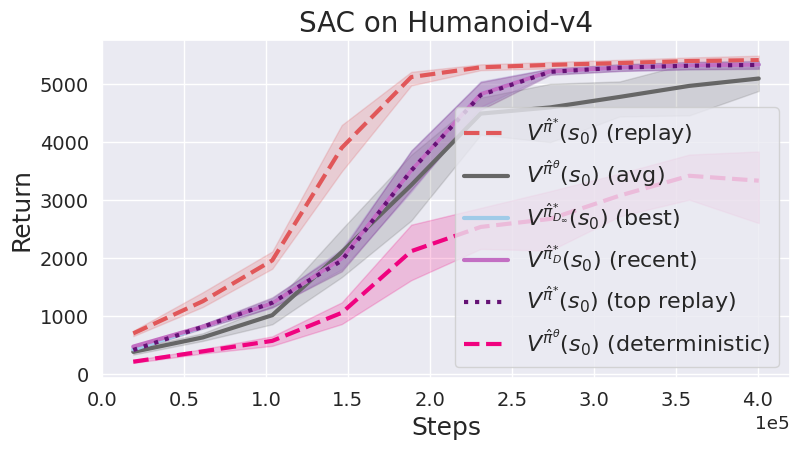

The data file committed next to this chart (first rows):
Step, Humanoid-v4__sac_continuous_action__10__…, Humanoid-v4__sac_continuous_action__10__…, Humanoid-v4__sac_continuous_action__10__…, Humanoid-v4__sac_continuous_action__10__…, Humanoid-v4__sac_continuous_action__10__…, Humanoid-v4__sac_continuous_action__10__…, Humanoid-v4__sac_continuous_action__10__…, Humanoid-v4__sac_continuous_action__10__…, Humanoid-v4__sac_continuous_action__10__…, Humanoid-v4__sac_continuous_action__10__…, Humanoid-v4__sac_continuous_action__10__…, Humanoid-v4__sac_continuous_action__10__…, Humanoid-v4__sac_continuous_action__10__…, Humanoid-v4__sac_continuous_action__10__…, Humanoid-v4__sac_continuous_action__10__…, Humanoid-v4__sac_continuous_action__10__…, Humanoid-v4__sac_continuous_action__10__…, Humanoid-v4__sac_continuous_action__10__…, Humanoid-v4__sac_continuous_action__10__…, Humanoid-v4__sac_continuous_action__10__…, Humanoid-v4__sac_continuous_action__10__…, Humanoid-v4__sac_continuous_action__10__…, Humanoid-v4__sac_continuous_action__10__…
0, , , , , , , , , , , , , , , , 0, 0, 0, , , , , 
1, , , , , , , , , , , , , , , , 10000, 10000, 10000, , , , , 
2, 378.9, 378.9, 378.9, 306.7, 306.7, 306.7, 287.5, 287.5, 287.5, 158.4, 158.4, 158.4, 249.8, 249.8, 249.8, 10052, 10052, 10052, 744.9, 744.9, 744.9, 744.9, 744.9
3, , , , , , , , , , , , , , , , 20000, 20000, 20000, , , , , 
4, 466.8, 466.8, 466.8, 373.2, 373.2, 373.2, 426.7, 426.7, 426.7, 237.4, 237.4, 237.4, 277.5, 277.5, 277.5, 20096, 20096, 20096, 744.9, 744.9, 744.9, 744.9, 744.9
5, , , , , , , , , , , , , , , , 30000, 30000, 30000, , , , , 
6, 547.4, 547.4, 547.4, 375.6, 375.6, 375.6, 514.7, 514.7, 514.7, 285.1, 285.1, 285.1, 317.7, 317.7, 317.7, 30132, 30132, 30132, 744.9, 744.9, 744.9, 744.9, 744.9
7, , , , , , , , , , , , , , , , 40000, 40000, 40000, , , , , 
8, 646.6, 646.6, 646.6, 383.6, 383.6, 383.6, 620, 620, 620, 356.8, 356.8, 356.8, 383.5, 383.5, 383.5, 40178, 40178, 40178, 946.3, 946.3, 946.3, 946.3, 946.3
9, , , , , , , , , , , , , , , , 50000, 50000, 50000, , , , , 
10, 695.4, 695.4, 695.4, 723.4, 723.4, 723.4, 683.9, 683.9, 683.9, 389.2, 389.2, 389.2, 400.8, 400.8, 400.8, 50248, 50248, 50248, 946.3, 946.3, 946.3, 946.3, 946.3
11, , , , , , , , , , , , , , , , 60000, 60000, 60000, , , , , 
12, 763.3, 763.3, 763.3, 584.3, 584.3, 584.3, 757.2, 757.2, 757.2, 434.7, 434.7, 434.7, 440.8, 440.8, 440.8, 60272, 60272, 60272, 1075, 1075, 1075, 1075, 1075
13, , , , , , , , , , , , , , , , 70000, 70000, 70000, , , , , 
14, 846.4, 846.4, 846.4, 460.4, 460.4, 460.4, 846.4, 846.4, 846.4, 492.6, 492.6, 492.6, 492.6, 492.6, 492.6, 70339, 70339, 70339, 1289, 1289, 1289, 1289, 1289
15, , , , , , , , , , , , , , , , 80000, 80000, 80000, , , , , 
16, 923, 923, 923, 618.9, 618.9, 618.9, 923, 923, 923, 526.5, 526.5, 526.5, 526.5, 526.5, 526.5, 80442, 80442, 80442, 1331, 1331, 1331, 1331, 1331
17, , , , , , , , , , , , , , , , 90000, 90000, 90000, , , , , 
18, 982.7, 982.7, 982.7, 686.6, 686.6, 686.6, 982.7, 982.7, 982.7, 541.6, 541.6, 541.6, 541.6, 541.6, 541.6, 90519, 90519, 90519, 1461, 1461, 1461, 1461, 1461
19, , , , , , , , , , , , , , , , 100000, 100000, 100000, , , , , 
20, 1077, 1077, 1077, 892.4, 892.4, 892.4, 1077, 1077, 1077, 591.3, 591.3, 591.3, 591.3, 591.3, 591.3, 100619, 100619, 100619, 1605, 1605, 1605, 1605, 1605
21, , , , , , , , , , , , , , , , 110000, 110000, 110000, , , , , 
22, 1186, 1186, 1186, 1049, 1049, 1049, 1186, 1186, 1186, 652.6, 652.6, 652.6, 652.6, 652.6, 652.6, 110762, 110762, 110762, 2515, 2515, 2515, 2515, 2515
23, , , , , , , , , , , , , , , , 120000, 120000, 120000, , , , , 
24, 1339, 1339, 1339, 1462, 1462, 1462, 1339, 1339, 1339, 758.7, 758.7, 758.7, 758.7, 758.7, 758.7, 120822, 120822, 120822, 2515, 2515, 2515, 2515, 2515
25, , , , , , , , , , , , , , , , 130000, 130000, 130000, , , , , 
26, 1412, 1412, 1412, 1312, 1312, 1312, 1412, 1412, 1412, 794.7, 794.7, 794.7, 794.7, 794.7, 794.7, 130940, 130940, 130940, 2515, 2515, 2515, 2515, 2515
27, , , , , , , , , , , , , , , , 140000, 140000, 140000, , , , , 
28, 1553, 1553, 1553, 836.2, 836.2, 836.2, 1553, 1553, 1553, 901, 901, 901, 901, 901, 901, 141077, 141077, 141077, 2515, 2515, 2515, 2515, 2515
29, , , , , , , , , , , , , , , , 150000, 150000, 150000, , , , , 
30, 1691, 1691, 1691, 2246, 2246, 2246, 1691, 1691, 1691, 1003, 1003, 1003, 1003, 1003, 1003, 151154, 151154, 151154, 3131, 3131, 3131, 3131, 3131
31, , , , , , , , , , , , , , , , 160000, 160000, 160000, , , , , 
32, 1997, 1997, 1997, 5088, 5088, 5088, 1997, 1997, 1997, 1265, 1265, 1265, 1265, 1265, 1265, 161911, 161911, 161911, 5088, 5088, 5088, 5088, 5088
33, , , , , , , , , , , , , , , , 170000, 170000, 170000, , , , , 
34, 2123, 2123, 2123, 1556, 1556, 1556, 2123, 2123, 2123, 1352, 1352, 1352, 1352, 1352, 1352, 172110, 172110, 172110, 5088, 5088, 5088, 5088, 5088
35, , , , , , , , , , , , , , , , 180000, 180000, 180000, , , , , 
36, 2230, 2230, 2230, 2839, 2839, 2839, 2230, 2230, 2230, 1421, 1421, 1421, 1421, 1421, 1421, 182410, 182410, 182410, 5088, 5088, 5088, 5088, 5088
37, , , , , , , , , , , , , , , , 190000, 190000, 190000, , , , , 
38, 2622, 2622, 2622, 5103, 5103, 5103, 2622, 2622, 2622, 1768, 1768, 1768, 1768, 1768, 1768, 193200, 193200, 193200, 5103, 5103, 5103, 5103, 5103
39, , , , , , , , , , , , , , , , 200000, 200000, 200000, , , , , 
40, 2846, 2846, 2846, 3385, 3385, 3385, 2846, 2846, 2846, 1950, 1950, 1950, 1950, 1950, 1950, 203618, 203618, 203618, 5103, 5103, 5103, 5103, 5103
41, , , , , , , , , , , , , , , , 210000, 210000, 210000, , , , , 
42, 3274, 3274, 3274, 2906, 2906, 2906, 3274, 3274, 3274, 2331, 2331, 2331, 2331, 2331, 2331, 214114, 214114, 214114, 5188, 5188, 5188, 5188, 5188
43, , , , , , , , , , , , , , , , 220000, 220000, 220000, , , , , 
44, 3682, 3682, 3682, 5242, 5242, 5242, 3682, 3682, 3682, 2690, 2690, 2690, 2690, 2690, 2690, 224852, 224852, 224852, 5242, 5242, 5242, 5242, 5242
45, , , , , , , , , , , , , , , , 230000, 230000, 230000, , , , , 
46, 4213, 4213, 4213, 5176, 5176, 5176, 4213, 4213, 4213, 3169, 3169, 3169, 3169, 3169, 3169, 235851, 235851, 235851, 5247, 5247, 5247, 5247, 5247
47, , , , , , , , , , , , , , , , 240000, 240000, 240000, , , , , 
48, 4620, 4620, 4620, 5185, 5185, 5185, 4620, 4620, 4620, 3530, 3530, 3530, 3530, 3530, 3530, 246362, 246362, 246362, 5248, 5248, 5248, 5248, 5248
49, , , , , , , , , , , , , , , , 250000, 250000, 250000, , , , , 
50, 4968, 4968, 4968, 5246, 5246, 5246, 4968, 4968, 4968, 3831, 3831, 3831, 3831, 3831, 3831, 256415, 256415, 256415, 5293, 5293, 5293, 5293, 5293
51, , , , , , , , , , , , , , , , 260000, 260000, 260000, , , , , 
52, 5173, 5173, 5173, 5254, 5254, 5254, 5173, 5173, 5173, 3985, 3985, 3985, 3985, 3985, 3985, 267297, 267297, 267297, 5363, 5363, 5363, 5363, 5363
53, , , , , , , , , , , , , , , , 270000, 270000, 270000, , , , , 
54, 5232, 5232, 5232, 5299, 5299, 5299, 5232, 5232, 5232, 3993, 3993, 3993, 3993, 3993, 3993, 277909, 277909, 277909, 5363, 5363, 5363, 5363, 5363
55, , , , , , , , , , , , , , , , 280000, 280000, 280000, , , , , 
56, 5261, 5261, 5261, 3450, 3450, 3450, 5261, 5261, 5261, 3973, 3973, 3973, 3973, 3973, 3973, 288213, 288213, 288213, 5365, 5365, 5365, 5365, 5365
57, , , , , , , , , , , , , , , , 290000, 290000, 290000, , , , , 
58, 5278, 5278, 5278, 4559, 4559, 4559, 5278, 5278, 5278, 3941, 3941, 3941, 3941, 3941, 3941, 298717, 298717, 298717, 5391, 5391, 5391, 5391, 5391
59, , , , , , , , , , , , , , , , 300000, 300000, 300000, , , , , 
... 49 more rows
